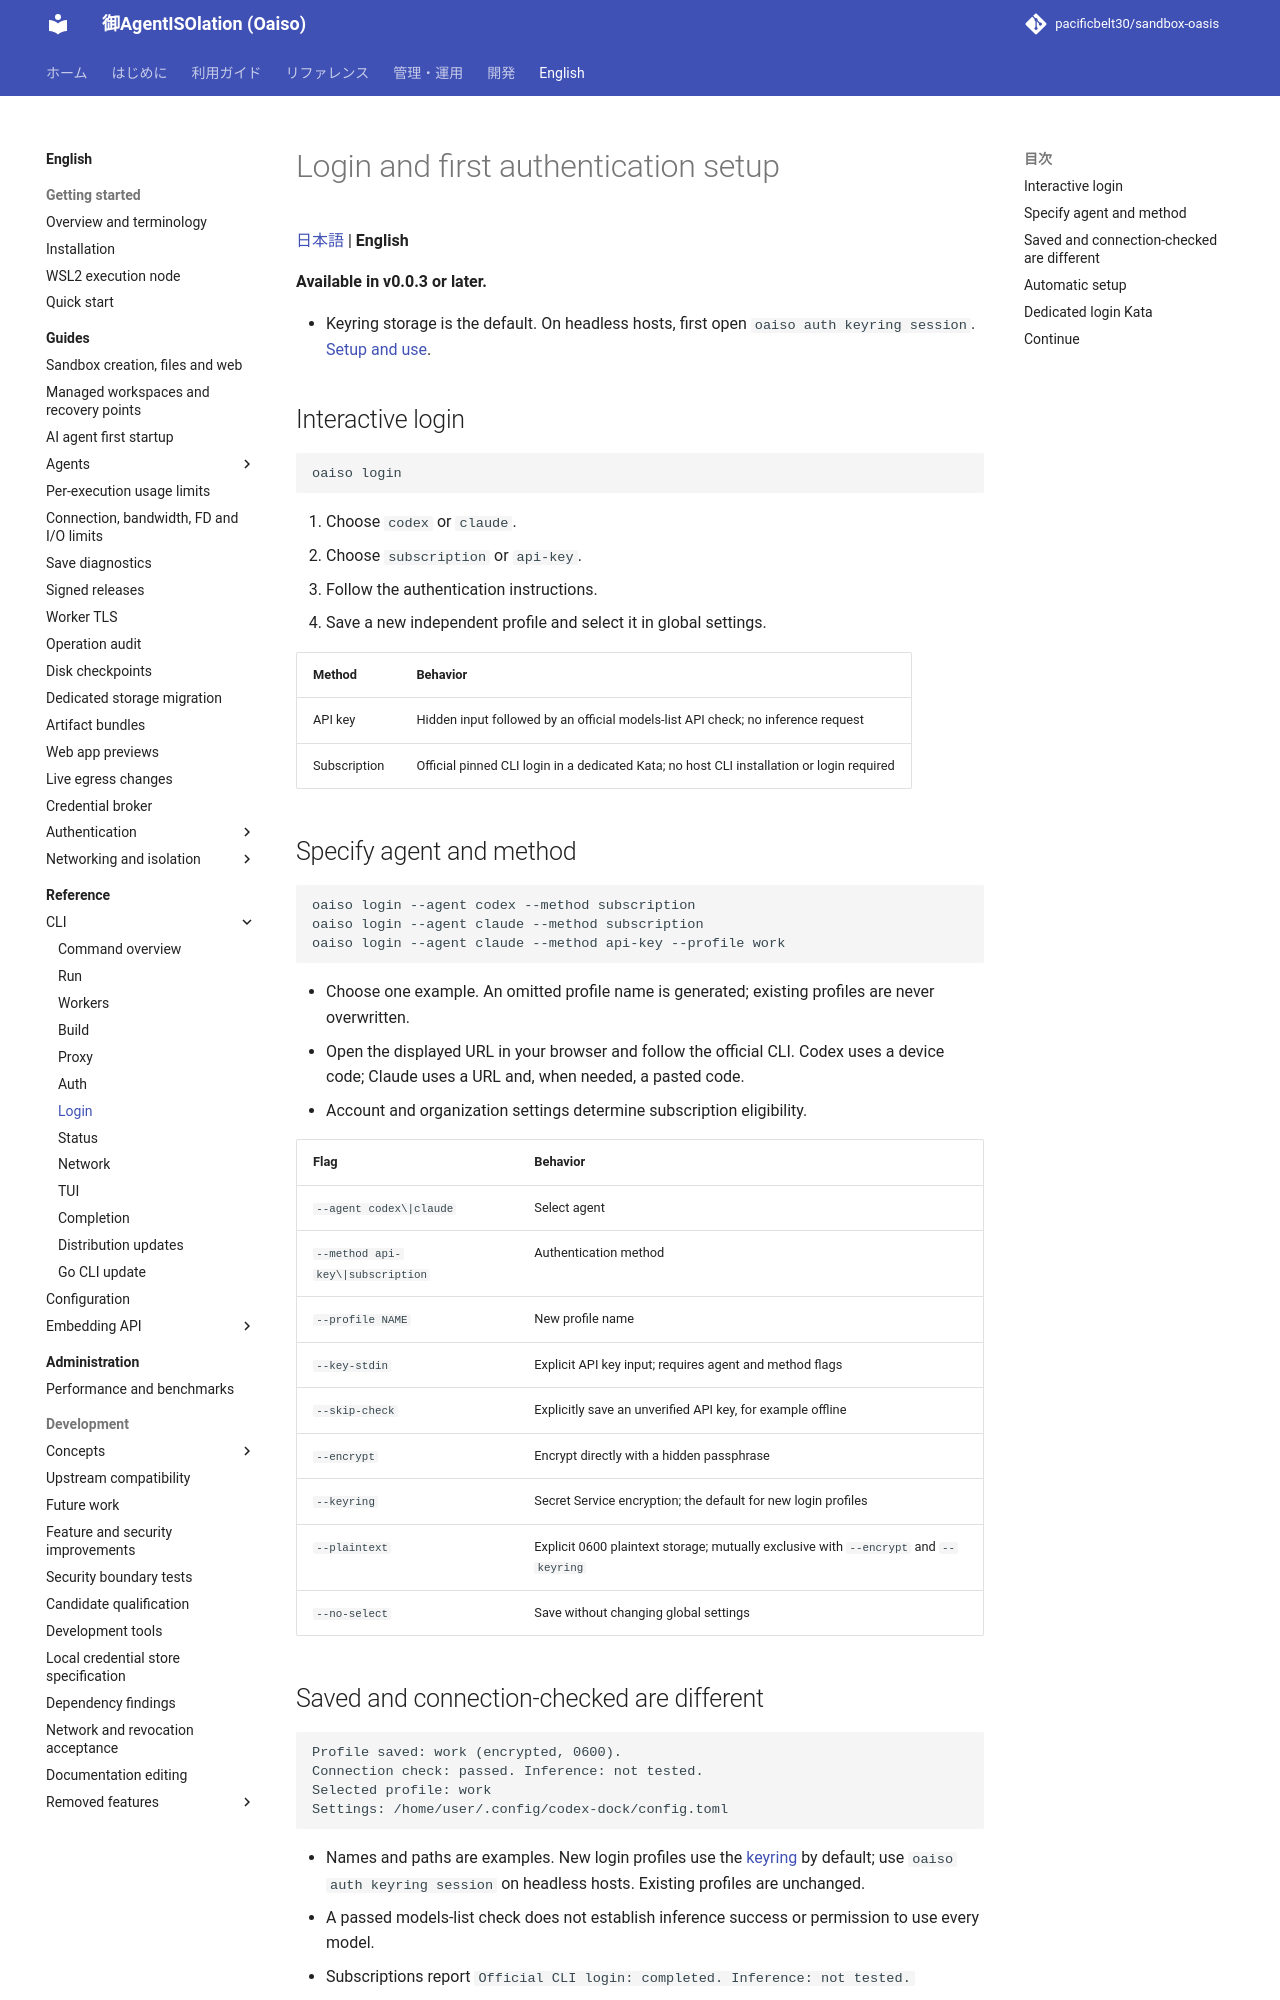

repository: pacificbelt30/sandbox-oasis · page: en/commands/login/index.html · generator: mkdocs

# Login and first authentication setup

[日本語](../../commands/login.md) | **English**

**Available in v0.0.3 or later.**

- Keyring storage is the default. On headless hosts, first open `oaiso auth keyring session`. [Setup and use](../guides/keyring.md).

## Interactive login

```bash
oaiso login
```

1. Choose `codex` or `claude`.
2. Choose `subscription` or `api-key`.
3. Follow the authentication instructions.
4. Save a new independent profile and select it in global settings.

| Method | Behavior |
|---|---|
| API key | Hidden input followed by an official models-list API check; no inference request |
| Subscription | Official pinned CLI login in a dedicated Kata; no host CLI installation or login required |

## Specify agent and method

```bash
oaiso login --agent codex --method subscription
oaiso login --agent claude --method subscription
oaiso login --agent claude --method api-key --profile work
```

- Choose one example. An omitted profile name is generated; existing profiles are never overwritten.
- Open the displayed URL in your browser and follow the official CLI. Codex uses a device code; Claude uses a URL and, when needed, a pasted code.
- Account and organization settings determine subscription eligibility.

| Flag | Behavior |
|---|---|
| `--agent codex\|claude` | Select agent |
| `--method api-key\|subscription` | Authentication method |
| `--profile NAME` | New profile name |
| `--key-stdin` | Explicit API key input; requires agent and method flags |
| `--skip-check` | Explicitly save an unverified API key, for example offline |
| `--encrypt` | Encrypt directly with a hidden passphrase |
| `--keyring` | Secret Service encryption; the default for new login profiles |
| `--plaintext` | Explicit 0600 plaintext storage; mutually exclusive with `--encrypt` and `--keyring` |
| `--no-select` | Save without changing global settings |

## Saved and connection-checked are different

```text
Profile saved: work (encrypted, 0600).
Connection check: passed. Inference: not tested.
Selected profile: work
Settings: /home/user/.config/codex-dock/config.toml
```

- Names and paths are examples. New login profiles use the [keyring](../guides/keyring.md) by default; use `oaiso auth keyring session` on headless hosts. Existing profiles are unchanged.
- A passed models-list check does not establish inference success or permission to use every model.
- Subscriptions report `Official CLI login: completed. Inference: not tested.`
- Normal errors do not include upstream response bodies or real keys.
